Dataset: data (GitHub, Navarro45/Projeto-Transformador-1). Classes: galaxy, quasar, star.

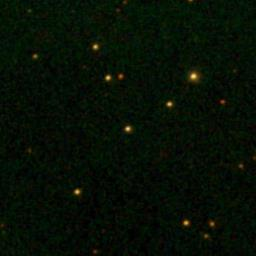
Label: quasar

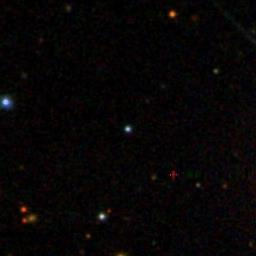
Label: star

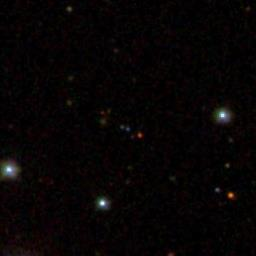
Label: quasar

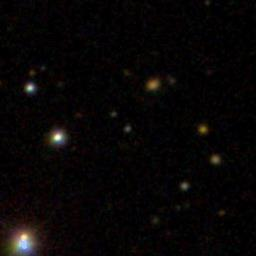
Label: galaxy

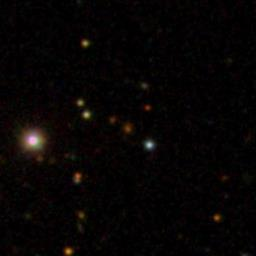
Label: galaxy

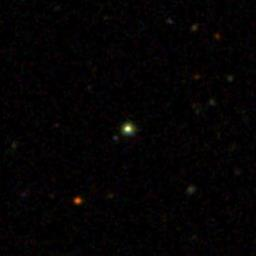
Label: star
